Run: headless pygame with SDL's dummy video driver; simulated clock (each Clock.tick advances the game by its frame time, no real sleeping); random seed 0; keys injected as events and as key.get_pressed() state; no mouse input.
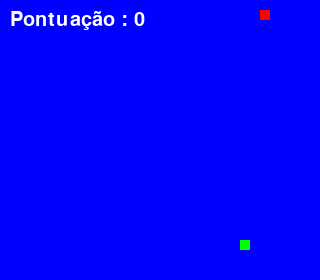
Frame 1 of 4 · flips 1–60 · no input
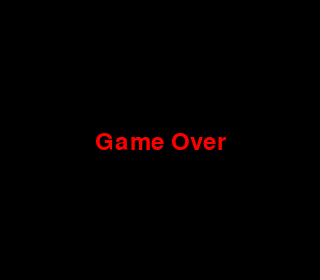
Frame 2 of 4 · flips 61–180 · tapped SPACE, RETURN · held RIGHT (→), D
Frame 3 of 4 · flips 181–300 · held DOWN (↓), S · screen unchanged from frame 2, image omitted
Frame 4 of 4 · flips 301–420 · held LEFT (←), A, UP (↑), W · screen unchanged from frame 3, image omitted

The pygame program that drew these frames:

import pygame
from random import randint
 
branco=(255,255,255)
preto=(0,0,0)
vermelho=(255,0,0)
verde=(0,255,0)
azul=(0,0,255)
 

pygame.init()

 
largura=320
altura=280
#placar=40
tamanho = 10
pos_x=randint(0,(largura-tamanho)/10)*10
pos_y=randint(0,(altura-tamanho)/10)*10 
maca_x=randint(0,(largura-tamanho)/10)*10
maca_y=randint(0,(altura-tamanho)/10)*10
velocidade_x=0
velocidade_y=0
CobraXY=[]
Cobracomp=1
pontos=0
 
fps = pygame.time.Clock()
fundo = pygame.display.set_mode((largura,altura))
pygame.display.set_caption("Jogo Snake")
fonte_texto=pygame.font.SysFont(None, 35)
fonte_texto2=pygame.font.SysFont(None, 30)
texto=fonte_texto.render('Game Over',True,vermelho)
 
jogo = True
fimdejogo= False

while jogo:
    fps.tick(15)
    fundo.fill(azul)
    CobraInicio=[]
    CobraInicio.append(pos_x)
    CobraInicio.append(pos_y)
    CobraXY.append(CobraInicio)
    texto2=fonte_texto2.render('Pontuação : '+ str(pontos),True,branco)
    for event in pygame.event.get():
        if event.type == pygame.QUIT:
            jogo = False
        if event.type == pygame.KEYDOWN:
            if event.key == pygame.K_LEFT and velocidade_x != tamanho:
                velocidade_y=0
                velocidade_x=-tamanho
            if event.key == pygame.K_RIGHT and velocidade_x != -tamanho:
                velocidade_y=0
                velocidade_x=tamanho
            if event.key == pygame.K_UP and velocidade_y != tamanho:
                velocidade_x=0
                velocidade_y=-tamanho
            if event.key == pygame.K_DOWN and velocidade_y != -tamanho:
                velocidade_x=0
                velocidade_y=tamanho
    
    #pygame.draw.rect(fundo,preto,[0,0,largura,placar])
    fundo.blit(texto2,[10,10])


    pos_x+=velocidade_x
    pos_y+=velocidade_y
    pygame.draw.rect(fundo, vermelho, [maca_x, maca_y, tamanho, tamanho])
    
    if len(CobraXY) > Cobracomp:
        del CobraXY[0]
   
    for XY in CobraXY:
        pygame.draw.rect(fundo,verde,[XY[0],XY[1],tamanho,tamanho])
    
    if pos_x == maca_x and pos_y == maca_y:
        maca_x=randint(0,(largura-tamanho)/10)*10
        maca_y=randint(0,(altura-tamanho)/10)*10
        Cobracomp+=1
        pontos+=1
    
    if any(Bloco == CobraInicio for Bloco in CobraXY[:-1]):
        fimdejogo = True

    while fimdejogo:
        fundo.fill(preto)
        fundo.blit(texto,[95,130])
        pygame.display.update()
        for event in pygame.event.get():
            if event.type == pygame.QUIT:
                jogo = False
                fimdejogo= False

    
    if pos_x + tamanho> largura:
        fimdejogo=True
    if pos_x < 0:
        fimdejogo=True
    if pos_y + tamanho> altura:
        fimdejogo=True
    if pos_y < 0:
        fimdejogo=True

    

    pygame.display.update()
